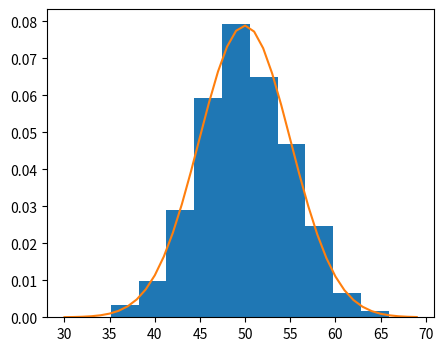

Write the Python code that produced this figure.
from matplotlib import pyplot as plt
from numpy.random import normal
from numpy import mean, std
from scipy.stats import norm

sample = normal (loc=50, scale=5, size=1000)

sample_mean = mean(sample)
sample_std = std(sample)
print('mean=%.3f \nStandard Deviation=%.3f' % (sample_mean, sample_std))

dist = norm(sample_mean, sample_std)
dist

values = [value for value in range(30, 70)]

probabilitas = [dist.pdf(value) for value in values]
probabilitas

plt.figure(figsize=(5,4))
plt.hist(sample, bins=10, density=True)
plt.plot(values, probabilitas)
plt.show()
